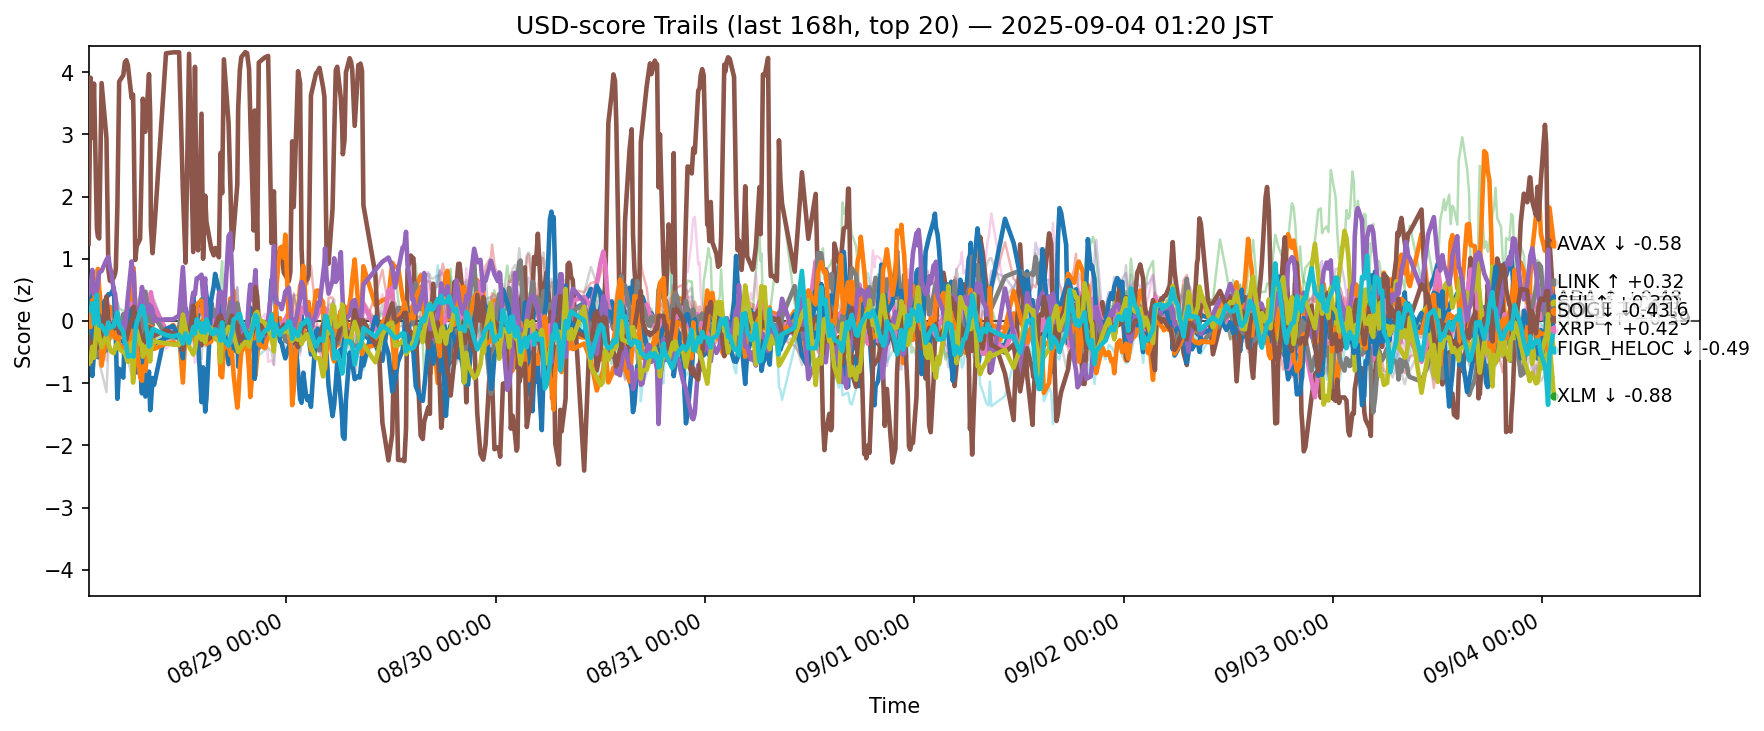

The table this chart was drawn from, first rows:
ts, side, symbol, score
2025-08-27 16:20:42.653408+00:00, usd, ADA, -0.4932
2025-08-27 16:20:42.653408+00:00, usd, AVAX, -0.6895
2025-08-27 16:20:42.653408+00:00, usd, BCH, -0.3337
2025-08-27 16:20:42.653408+00:00, usd, BNB, 0.1251
2025-08-27 16:20:42.653408+00:00, usd, BTC, 0.1463
2025-08-27 16:20:42.653408+00:00, usd, CRO, 1.245
2025-08-27 16:20:42.653408+00:00, usd, DOGE, 0.033
2025-08-27 16:20:42.653408+00:00, usd, ETH, 0.555
2025-08-27 16:20:42.653408+00:00, usd, HBAR, -0.02969
2025-08-27 16:20:42.653408+00:00, usd, HYPE, 0.5399
2025-08-27 16:20:42.653408+00:00, usd, LINK, -0.01287
2025-08-27 16:20:42.653408+00:00, usd, LTC, -0.3086
2025-08-27 16:20:42.653408+00:00, usd, SHIB, -0.1095
2025-08-27 16:20:42.653408+00:00, usd, SOL, 0.4413
2025-08-27 16:20:42.653408+00:00, usd, SUI, -0.2463
2025-08-27 16:20:42.653408+00:00, usd, TON, -0.1725
2025-08-27 16:20:42.653408+00:00, usd, TRX, -0.04921
2025-08-27 16:20:42.653408+00:00, usd, UNI, -0.2032
2025-08-27 16:20:42.653408+00:00, usd, XLM, -0.6795
2025-08-27 16:20:42.653408+00:00, usd, XRP, 0.1873
2025-08-27 16:33:41.698673+00:00, usd, ADA, -0.276
2025-08-27 16:33:41.698673+00:00, usd, AVAX, -0.09879
2025-08-27 16:33:41.698673+00:00, usd, BCH, -0.6426
2025-08-27 16:33:41.698673+00:00, usd, BNB, -0.1704
2025-08-27 16:33:41.698673+00:00, usd, BTC, -0.02352
2025-08-27 16:33:41.698673+00:00, usd, CRO, 3.911
2025-08-27 16:33:41.698673+00:00, usd, DOGE, -0.2468
2025-08-27 16:33:41.698673+00:00, usd, ETH, -0.2512
2025-08-27 16:33:41.698673+00:00, usd, HBAR, -0.0761
2025-08-27 16:33:41.698673+00:00, usd, HYPE, 0.3385
2025-08-27 16:33:41.698673+00:00, usd, LINK, -0.09956
2025-08-27 16:33:41.698673+00:00, usd, LTC, -0.2767
2025-08-27 16:33:41.698673+00:00, usd, SHIB, -0.338
2025-08-27 16:33:41.698673+00:00, usd, SOL, 0.518
2025-08-27 16:33:41.698673+00:00, usd, SUI, -0.6671
2025-08-27 16:33:41.698673+00:00, usd, TON, -0.1673
2025-08-27 16:33:41.698673+00:00, usd, TRX, -0.3184
2025-08-27 16:33:41.698673+00:00, usd, UNI, -0.6734
2025-08-27 16:33:41.698673+00:00, usd, XLM, -0.657
2025-08-27 16:33:41.698673+00:00, usd, XRP, 0.161
2025-08-27 16:45:36.188788+00:00, usd, ADA, -0.8855
2025-08-27 16:45:36.188788+00:00, usd, AVAX, 0.3946
2025-08-27 16:45:36.188788+00:00, usd, BCH, -0.5466
2025-08-27 16:45:36.188788+00:00, usd, BNB, 0.01313
2025-08-27 16:45:36.188788+00:00, usd, BTC, 0.1649
2025-08-27 16:45:36.188788+00:00, usd, CRO, 2.943
2025-08-27 16:45:36.188788+00:00, usd, DOGE, -0.2568
2025-08-27 16:45:36.188788+00:00, usd, ETH, -0.2497
2025-08-27 16:45:36.188788+00:00, usd, HBAR, -0.01668
2025-08-27 16:45:36.188788+00:00, usd, HYPE, -0.4422
2025-08-27 16:45:36.188788+00:00, usd, LINK, 0.3311
2025-08-27 16:45:36.188788+00:00, usd, LTC, -0.4099
2025-08-27 16:45:36.188788+00:00, usd, SHIB, -0.3505
2025-08-27 16:45:36.188788+00:00, usd, SOL, 0.8205
2025-08-27 16:45:36.188788+00:00, usd, SUI, -0.4911
2025-08-27 16:45:36.188788+00:00, usd, TON, 0.0763
2025-08-27 16:45:36.188788+00:00, usd, TRX, -0.1795
2025-08-27 16:45:36.188788+00:00, usd, UNI, -0.8407
2025-08-27 16:45:36.188788+00:00, usd, XLM, -0.4151
2025-08-27 16:45:36.188788+00:00, usd, XRP, 0.2864
... 12,400 more rows
